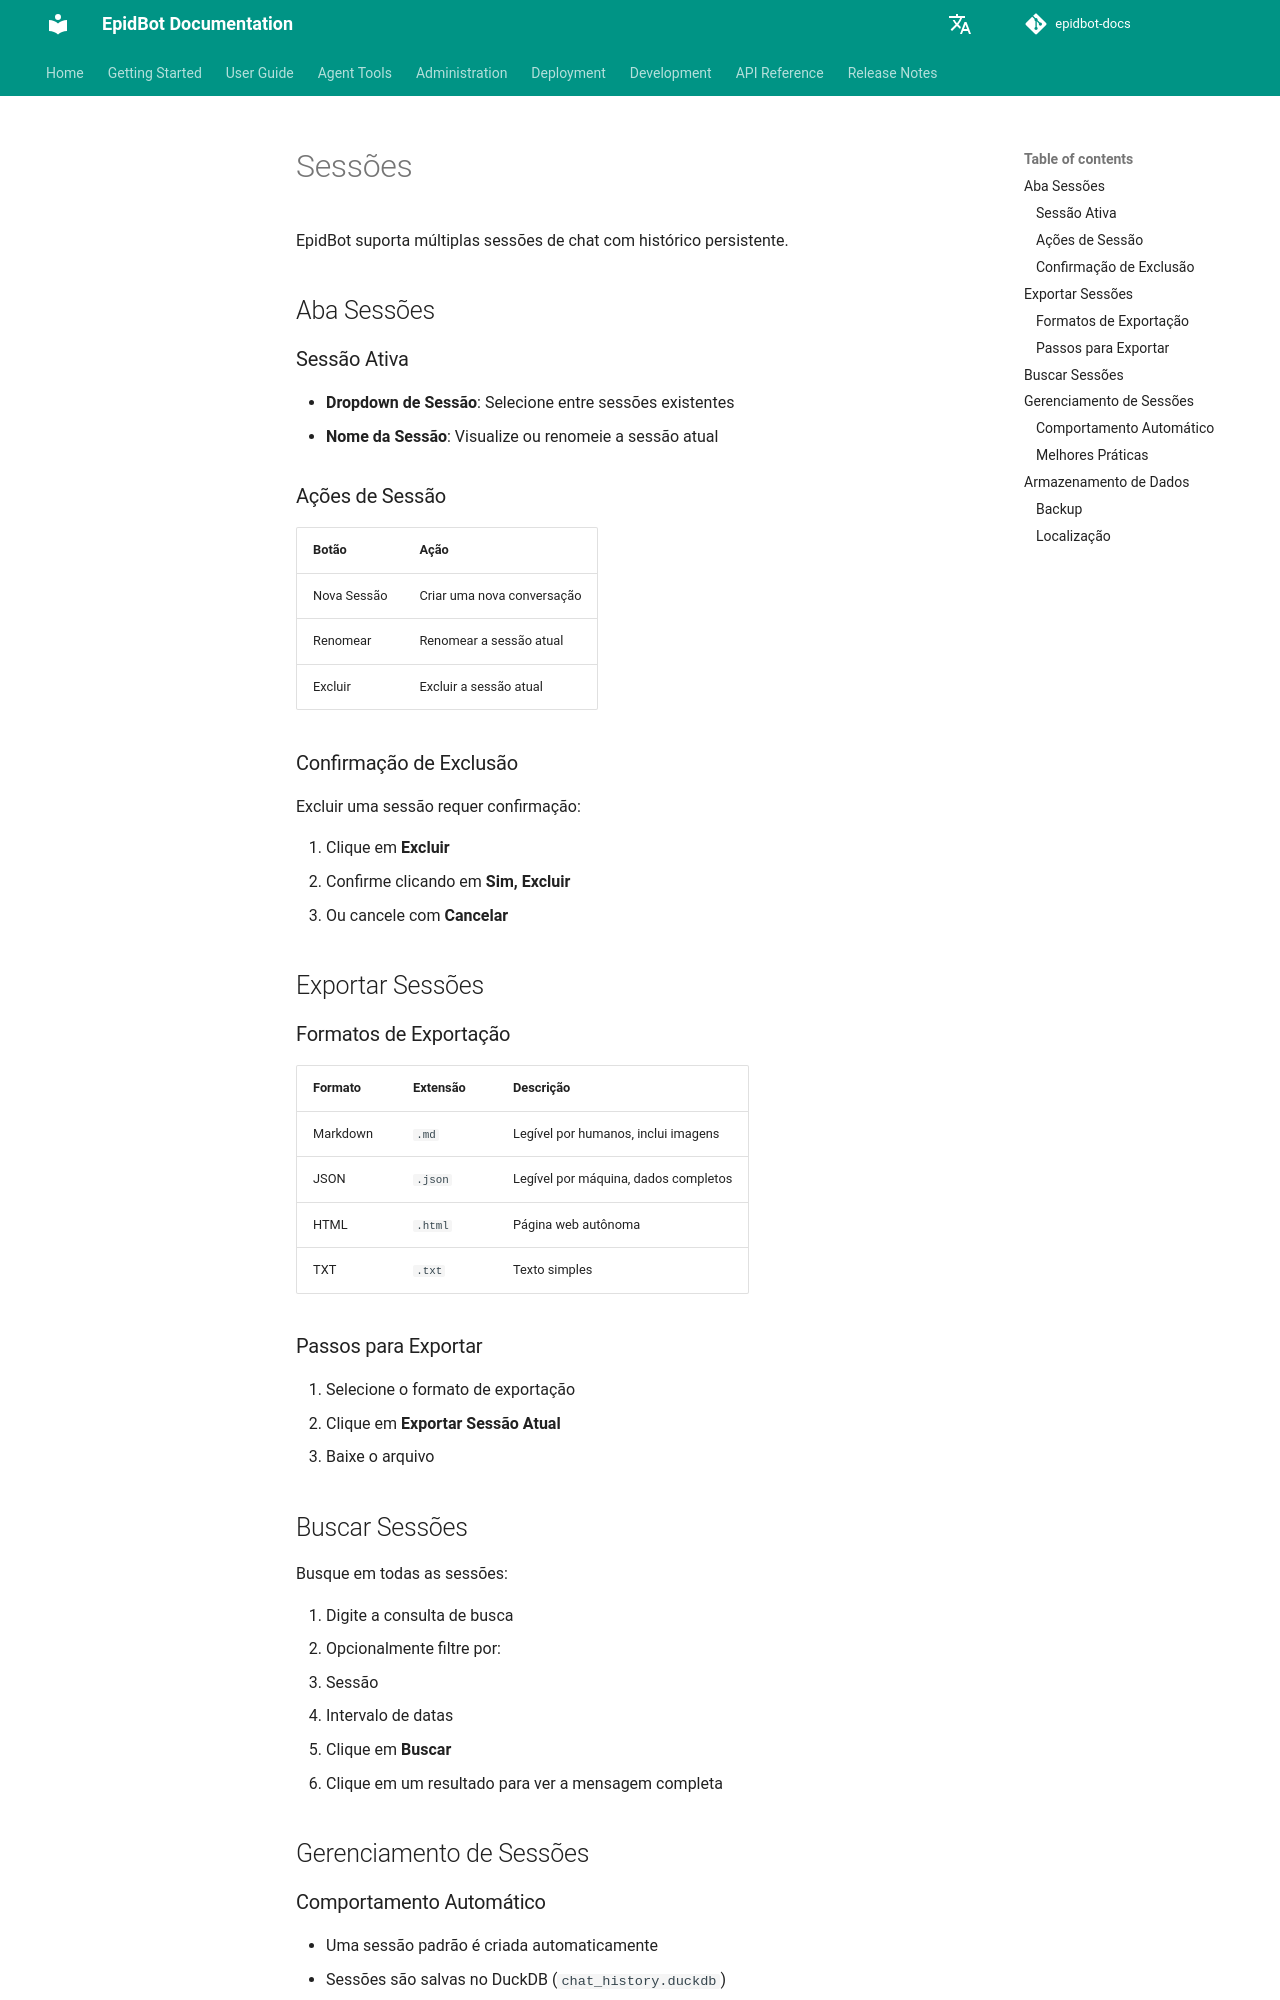

repository: Deeplearn-PeD/epidbot-docs · page: pt/user-guide/sessions/index.html · generator: mkdocs

# Sessões

EpidBot suporta múltiplas sessões de chat com histórico persistente.

## Aba Sessões

### Sessão Ativa

- **Dropdown de Sessão**: Selecione entre sessões existentes
- **Nome da Sessão**: Visualize ou renomeie a sessão atual

### Ações de Sessão

| Botão | Ação |
|-------|------|
| Nova Sessão | Criar uma nova conversação |
| Renomear | Renomear a sessão atual |
| Excluir | Excluir a sessão atual |

### Confirmação de Exclusão

Excluir uma sessão requer confirmação:

1. Clique em **Excluir**
2. Confirme clicando em **Sim, Excluir**
3. Ou cancele com **Cancelar**

## Exportar Sessões

### Formatos de Exportação

| Formato | Extensão | Descrição |
|---------|----------|-----------|
| Markdown | `.md` | Legível por humanos, inclui imagens |
| JSON | `.json` | Legível por máquina, dados completos |
| HTML | `.html` | Página web autônoma |
| TXT | `.txt` | Texto simples |

### Passos para Exportar

1. Selecione o formato de exportação
2. Clique em **Exportar Sessão Atual**
3. Baixe o arquivo

## Buscar Sessões

Busque em todas as sessões:

1. Digite a consulta de busca
2. Opcionalmente filtre por:
   - Sessão
   - Intervalo de datas
3. Clique em **Buscar**
4. Clique em um resultado para ver a mensagem completa

## Gerenciamento de Sessões

### Comportamento Automático

- Uma sessão padrão é criada automaticamente
- Sessões são salvas no DuckDB (`chat_history.duckdb`)
- Mensagens incluem timestamps
- Imagens são armazenadas como BLOBs
